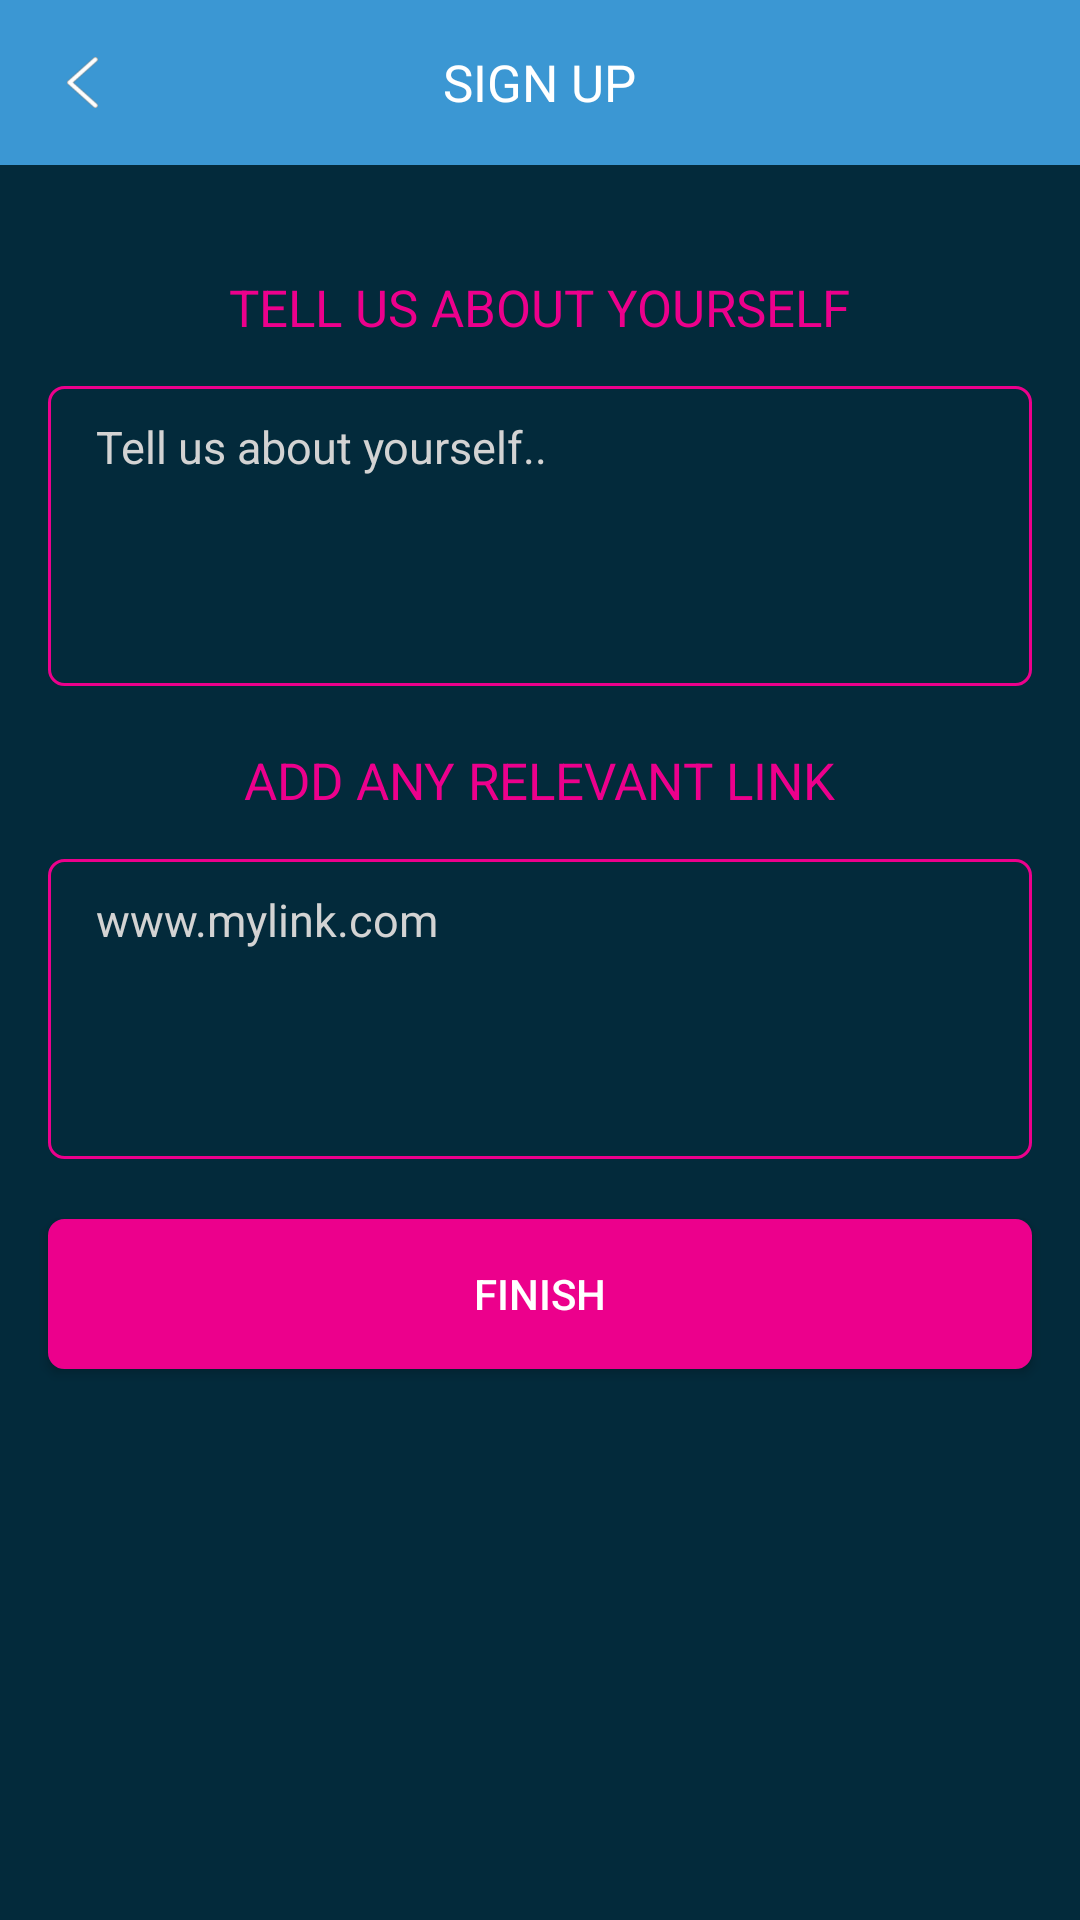

Write the Android layout XML for this screen, with the resource values it uses.
<!-- AndroidManifest.xml: application theme AppTheme -->
<!-- res/layout/activity_add_bio_screen.xml -->
<?xml version="1.0" encoding="utf-8"?>
<RelativeLayout xmlns:android="http://schemas.android.com/apk/res/android"
    android:layout_width="match_parent"
    android:layout_height="match_parent"
    android:background="@color/colorBg"
    android:screenOrientation="portrait"
    android:focusable="true"
    android:focusableInTouchMode="true"
    xmlns:app="http://schemas.android.com/apk/res-auto">

    <RelativeLayout
        android:id="@+id/title_bar_layout"
        android:layout_width="match_parent"
        android:layout_height="55dp"
        android:background="@color/colorBlueText"
        >

        <RelativeLayout
            android:id="@+id/back_button_overlay"
            android:layout_width="40dp"
            android:layout_height="45dp"
            android:layout_centerVertical="true"
            android:gravity="center">

            <ImageView
                android:id="@+id/back_button"
                android:layout_width="17dp"
                android:layout_height="17dp"
                android:layout_marginStart="15dp"
                app:srcCompat="@drawable/white_arrow" />


        </RelativeLayout>

        <TextView
            android:id="@+id/sign_up_text"
            android:layout_width="wrap_content"
            android:layout_height="wrap_content"
            android:layout_centerInParent="true"
            android:text="Sign Up"
            android:textAllCaps="true"
            android:textColor="@color/colorWhite"
            android:textSize="17sp" />


    </RelativeLayout>

    <ScrollView
        android:layout_width="match_parent"
        android:layout_height="wrap_content"
        android:layout_below="@id/title_bar_layout"
        android:layout_marginTop="16dp"
        >

        <LinearLayout
            android:layout_width="match_parent"
            android:layout_height="wrap_content"
            android:orientation="vertical"
            >


            <TextView
                android:id="@+id/add_bio_text"
                android:layout_width="wrap_content"
                android:layout_height="wrap_content"
                android:text="Tell us about yourself"
                android:layout_gravity="center_horizontal"
                android:layout_below="@id/title_bar_layout"
                android:layout_marginTop="20dp"
                android:textAllCaps="true"
                android:textColor="@color/colorPink"
                android:textSize="17sp" />

            <EditText
                android:id="@+id/bio_edit_text"
                android:layout_width="match_parent"
                android:layout_height="100dp"
                android:layout_marginStart="16dp"
                android:layout_marginEnd="16dp"
                android:layout_marginTop="15dp"
                android:background="@drawable/custom_border_withdrawal"
                android:hint="Tell us about yourself.."
                android:gravity="top"
                android:minLines="1"
                android:paddingTop="10dp"
                android:inputType="textCapSentences|textMultiLine"
                android:paddingEnd="16dp"
                android:paddingStart="16dp"
                android:maxLength="99"
                android:ellipsize="end"
                android:layout_below="@+id/add_bio_text"
                android:textColor="@color/colorBlueText"
                android:textColorHint="@color/colorGray"
                android:textSize="15sp"
                />

            <TextView
                android:id="@+id/add_link_text"
                android:layout_width="wrap_content"
                android:layout_height="wrap_content"
                android:text="Add any relevant link"
                android:layout_gravity="center_horizontal"
                android:layout_below="@id/title_bar_layout"
                android:layout_marginTop="20dp"
                android:textAllCaps="true"
                android:textColor="@color/colorPink"
                android:textSize="17sp" />

            <EditText
                android:id="@+id/link_edit_text"
                android:layout_width="match_parent"
                android:layout_height="100dp"
                android:layout_marginStart="16dp"
                android:layout_marginEnd="16dp"
                android:layout_marginTop="15dp"
                android:background="@drawable/custom_border_withdrawal"
                android:hint="www.mylink.com"
                android:gravity="top"
                android:minLines="1"
                android:paddingTop="10dp"
                android:inputType="textMultiLine"
                android:paddingEnd="16dp"
                android:paddingStart="16dp"
                android:maxLength="199"
                android:ellipsize="end"
                android:layout_below="@+id/add_bio_text"
                android:textColor="@color/colorBlueText"
                android:textColorHint="@color/colorGray"
                android:textSize="15sp"
                />

            <Button
                android:id="@+id/finish_button"
                android:layout_width="match_parent"
                android:layout_height="50dp"
                android:layout_marginTop="20dp"
                android:layout_marginEnd="16dp"
                android:layout_marginStart="16dp"
                android:layout_marginBottom="10dp"
                android:background="@drawable/button_bg"
                android:foreground="@drawable/custom_ripple_rounded_rect"
                android:text="Finish"
                android:textColor="@color/colorWhite"
                android:visibility="visible"
                />

            <LinearLayout
                android:layout_width="match_parent"
                android:layout_height="50dp"
                android:orientation="vertical"
                android:id="@+id/progress_bar_ll"
                android:visibility="gone"
                android:layout_marginEnd="16dp"
                android:layout_marginStart="16dp"
                android:background="@drawable/button_bg"
                android:gravity="center"
                android:foreground="@drawable/custom_ripple_rounded_rect"
                >

                <ProgressBar
                    android:id="@+id/progressBar1"
                    android:layout_width="40dp"
                    android:layout_height="40dp"
                    android:indeterminate="true"
                    android:indeterminateTint="@color/colorWhite"
                    android:visibility="visible"
                    />


            </LinearLayout>
        </LinearLayout>
    </ScrollView>

</RelativeLayout>
<!-- resources referenced by this layout -->
<resources>
  <color name="colorBg">#032a3b</color>
  <color name="colorBlueText">#3b97d3</color>
  <color name="colorGray">#d3d3d3</color>
  <color name="colorPink">#ec008c</color>
  <color name="colorWhite">#ffffff</color>
  <!-- drawable button_bg (drawable) -->
  <shape xmlns:android="http://schemas.android.com/apk/res/android">
      <solid android:color="@color/colorPink"/>
      <stroke
          android:width="1dp"
          android:color="@color/colorPink" />
      <corners android:radius="5dp" />
  
  </shape>
  <!-- drawable custom_border_withdrawal (drawable-v24) -->
  <shape xmlns:android="http://schemas.android.com/apk/res/android">
      <stroke
          android:width="1dp"
          android:color="@color/colorPink" />
         <corners android:radius="5dp" />
  
  </shape>
  <!-- drawable custom_ripple_rounded_rect (drawable) -->
  <?xml version="1.0" encoding="utf-8"?>
  <ripple xmlns:android="http://schemas.android.com/apk/res/android"
      android:color="@color/colorGray">
  
      <item android:id="@android:id/mask">
          <inset android:insetBottom="2dp"
              android:insetLeft="2dp"
              android:insetRight="2dp"
              android:insetTop="2dp">
              <shape android:shape="rectangle">
                  
                  <solid android:color="@android:color/white"/>
              </shape>
          </inset>
      </item>
  
  </ripple>
  <!-- drawable white_arrow: png bitmap (drawable-hdpi, 1115 bytes) -->
  <style name="AppTheme" parent="Theme.AppCompat.Light.NoActionBar">
          
          <item name="colorPrimary">@color/colorPrimary</item>
          <item name="colorPrimaryDark">@color/colorBlueText</item>
          <item name="colorAccent">@color/colorAccent</item>
      </style>
  <color name="colorPrimary">#008577</color>
  <color name="colorAccent">#D81B60</color>
</resources>
